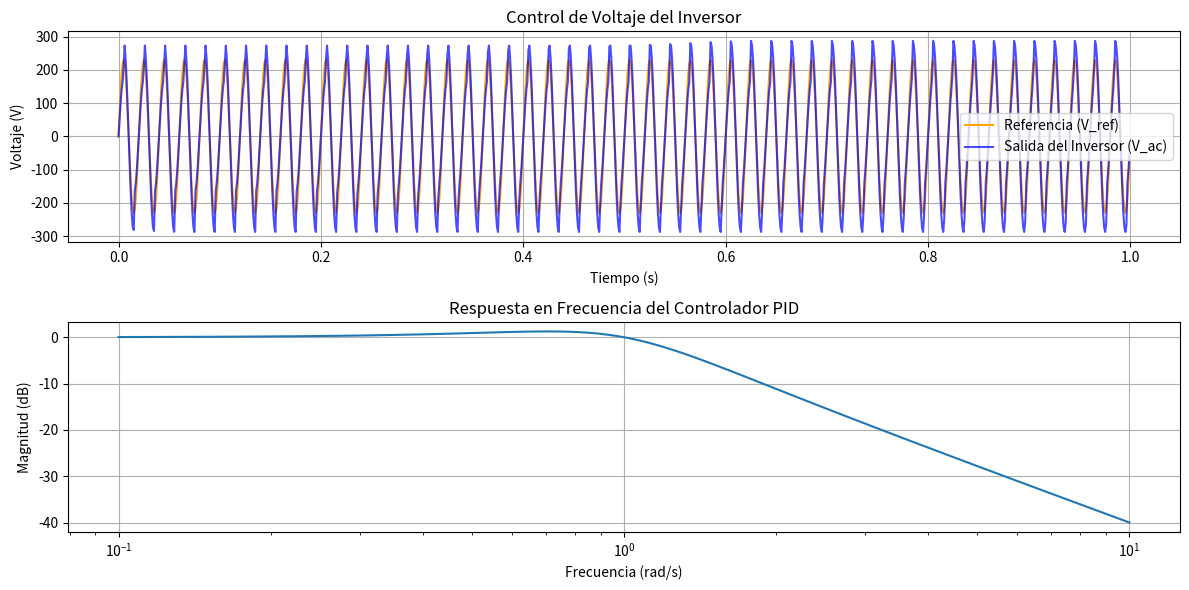

The script that saved this image:
import numpy as np
import matplotlib.pyplot as plt
from scipy import signal

# Parámetros de la simulación
fs = 1000  # Frecuencia de muestreo (Hz)
t = np.linspace(0, 1, fs, endpoint=False)  # Tiempo de un segundo
f = 50  # Frecuencia de la red (Hz)
V_ref = 230  # Voltaje de referencia (V)

# Señal de entrada (Voltaje CC simulado)
V_cc = 400  # Voltaje CC de entrada al inversor

# Controlador PID para la regulación de voltaje
Kp = 0.1
Ki = 1.0
Kd = 0.01
integral = 0
previous_error = 0

# Generación de la señal de CA con control de voltaje
V_ac = []
for i in range(len(t)):
    # Señal senoidal de referencia
    V_sin = V_ref * np.sin(2 * np.pi * f * t[i])
    
    # Simulación de medición del voltaje
    V_meas = V_ref * np.sin(2 * np.pi * f * t[i] + 0.1)  # Introduce una pequeña desviación
    
    # Cálculo del error
    error = V_ref - V_meas
    integral += error / fs
    derivative = (error - previous_error) * fs
    control_signal = Kp * error + Ki * integral + Kd * derivative
    previous_error = error
    
    # Ajuste del voltaje CC basado en la señal de control
    V_adjusted = V_cc + control_signal
    V_adjusted = np.clip(V_adjusted, 300, 500)  # Limitar el voltaje CC ajustado
    
    # Generación de la señal de CA
    V_out = (V_adjusted / V_cc) * V_sin
    V_ac.append(V_out)

# Visualización de resultados
plt.figure(figsize=(12, 6))

# Señal de referencia vs Señal medida
plt.subplot(2, 1, 1)
plt.plot(t, V_ref * np.sin(2 * np.pi * f * t), label='Referencia (V_ref)', color='orange')
plt.plot(t, V_ac, label='Salida del Inversor (V_ac)', color='blue', alpha=0.7)
plt.title('Control de Voltaje del Inversor')
plt.xlabel('Tiempo (s)')
plt.ylabel('Voltaje (V)')
plt.legend()
plt.grid(True)

# Respuesta en frecuencia del sistema
plt.subplot(2, 1, 2)
w, mag, phase = signal.bode(signal.TransferFunction([1], [1, 1, 1]))
plt.semilogx(w, mag)  # Magnitud
plt.title('Respuesta en Frecuencia del Controlador PID')
plt.xlabel('Frecuencia (rad/s)')
plt.ylabel('Magnitud (dB)')
plt.grid(True)

plt.tight_layout()
plt.show()
